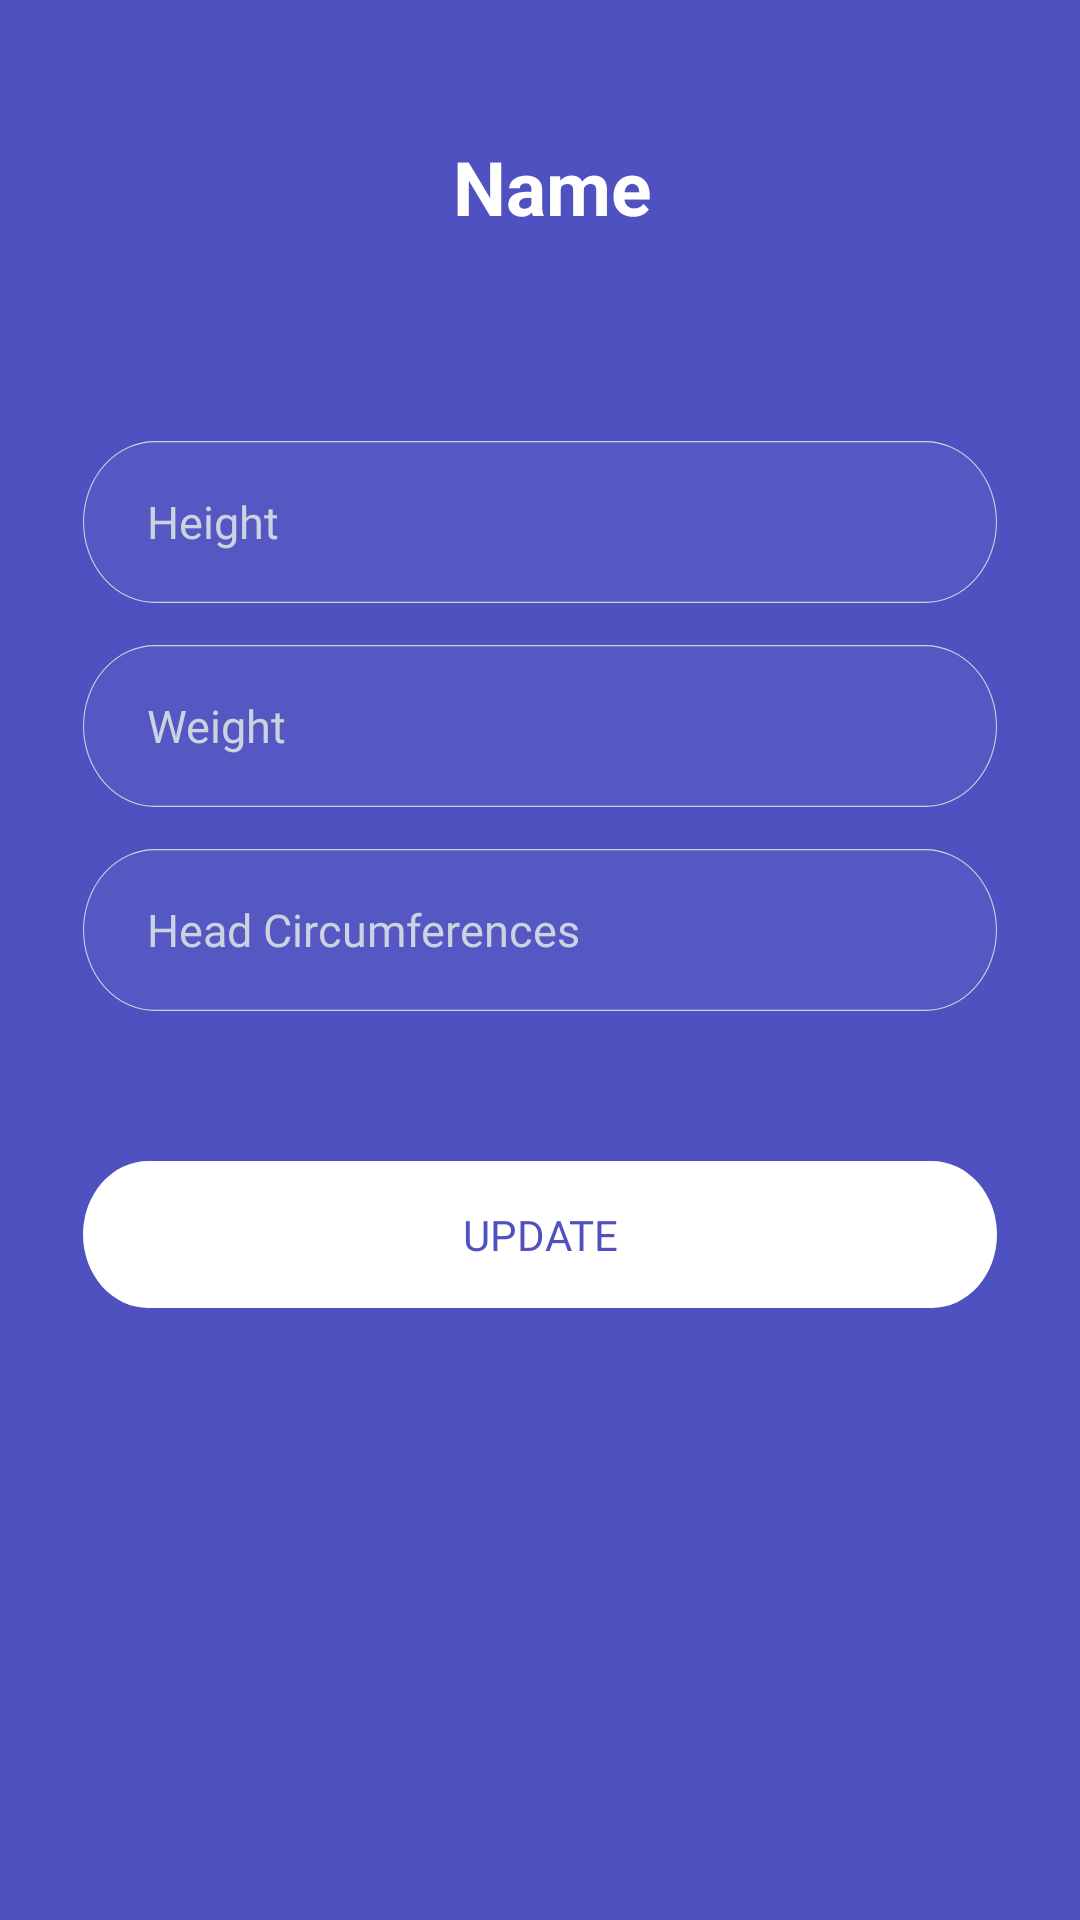

Produce the Android XML layout that renders to this screen, including the resource entries it uses.
<!-- AndroidManifest.xml: application theme Theme.Stuntguard -->
<!-- res/layout/activity_update_anak.xml -->
<?xml version="1.0" encoding="utf-8"?>
<androidx.constraintlayout.widget.ConstraintLayout xmlns:android="http://schemas.android.com/apk/res/android"
    xmlns:app="http://schemas.android.com/apk/res-auto"
    xmlns:tools="http://schemas.android.com/tools"
    android:layout_width="match_parent"
    android:layout_height="match_parent"
    android:background="#4E51BF"
    >

    <ImageView
        android:layout_width="wrap_content"
        android:layout_height="wrap_content"
        android:layout_marginTop="464dp"
        android:background="@drawable/vectorinput"
        app:layout_constraintEnd_toEndOf="parent"
        app:layout_constraintHorizontal_bias="0.0"
        app:layout_constraintStart_toStartOf="parent"
        app:layout_constraintTop_toTopOf="parent" />

    <androidx.appcompat.widget.Toolbar
        android:id="@+id/topbar"
        android:layout_width="0dp"
        android:layout_height="wrap_content"
        android:layout_marginTop="16dp"
        android:background="@drawable/group_4"
        android:padding="8dp"
        android:theme="@style/ThemeOverlay.AppCompat.Dark.ActionBar"
        app:layout_constraintHorizontal_bias="0.0"
        app:layout_constraintLeft_toLeftOf="parent"
        app:layout_constraintRight_toRightOf="parent"
        app:layout_constraintTop_toTopOf="parent">

        <ImageButton
            android:id="@+id/back_button"
            android:layout_width="wrap_content"
            android:layout_height="wrap_content"
            android:layout_marginBottom="100dp"
            android:background="?attr/selectableItemBackgroundBorderless"
            android:contentDescription="@string/back"
            android:src="@drawable/ic_arrow_back" />


        <TextView
            android:id="@+id/toolbar_title"
            android:layout_width="wrap_content"
            android:layout_height="wrap_content"
            android:layout_gravity="center"
            android:layout_marginStart="16dp"
            android:layout_marginBottom="100dp"
            android:text="Name"
            android:textColor="@android:color/white"
            android:textSize="25sp"
            android:textStyle="bold" />

    </androidx.appcompat.widget.Toolbar>

    <EditText
        android:id="@+id/editTextHeight"
        android:layout_width="310dp"
        android:layout_height="wrap_content"
        android:layout_marginStart="24dp"
        android:layout_marginTop="128dp"
        android:layout_marginEnd="24dp"
        android:background="@drawable/form"
        android:drawablePadding="15dp"
        android:ems="10"
        android:fontFamily="@font/sfuidisplatreguler"
        android:hint="Height"
        android:inputType="text"
        android:paddingHorizontal="24dp"
        android:textColor="@color/white"
        android:textColorHint="#CBD2E0"
        android:textSize="15dp"
        app:layout_constraintEnd_toEndOf="parent"
        app:layout_constraintHorizontal_bias="0.49"
        app:layout_constraintStart_toStartOf="parent"
        app:layout_constraintTop_toTopOf="@+id/topbar" />

    <EditText
        android:id="@+id/editTextWeight"
        android:layout_width="310dp"
        android:layout_height="wrap_content"
        android:layout_marginStart="24dp"
        android:layout_marginTop="8dp"
        android:layout_marginEnd="24dp"
        android:background="@drawable/form"
        android:drawablePadding="15dp"
        android:ems="10"
        android:fontFamily="@font/sfuidisplatreguler"
        android:hint="Weight"
        android:inputType="text"
        android:paddingHorizontal="24dp"
        android:textColor="@color/white"
        android:textColorHint="#CBD2E0"
        android:textSize="15dp"
        app:layout_constraintEnd_toEndOf="parent"
        app:layout_constraintHorizontal_bias="0.49"
        app:layout_constraintStart_toStartOf="parent"
        app:layout_constraintTop_toBottomOf="@+id/editTextHeight" />

    <EditText
        android:id="@+id/editTextHead"
        android:layout_width="310dp"
        android:layout_height="wrap_content"
        android:layout_marginStart="24dp"
        android:layout_marginTop="8dp"
        android:layout_marginEnd="24dp"
        android:background="@drawable/form"
        android:drawablePadding="15dp"
        android:ems="10"
        android:fontFamily="@font/sfuidisplatreguler"
        android:hint="Head Circumferences"
        android:inputType="text"
        android:paddingHorizontal="24dp"
        android:textColor="@color/white"
        android:textColorHint="#CBD2E0"
        android:textSize="15dp"
        app:layout_constraintEnd_toEndOf="parent"
        app:layout_constraintHorizontal_bias="0.49"
        app:layout_constraintStart_toStartOf="parent"
        app:layout_constraintTop_toBottomOf="@+id/editTextWeight" />

    <androidx.appcompat.widget.AppCompatButton
        android:id="@+id/buttonUpdate"
        android:layout_width="310dp"
        android:layout_height="wrap_content"
        android:layout_marginStart="24dp"
        android:layout_marginTop="44dp"
        android:layout_marginEnd="24dp"
        android:background="@drawable/buttonsecondary"
        android:fontFamily="@font/sfuitext_semibold"
        android:text="Update"
        android:textColor="@color/primary"
        app:layout_constraintEnd_toEndOf="parent"
        app:layout_constraintStart_toStartOf="parent"
        app:layout_constraintTop_toBottomOf="@+id/editTextHead" />

</androidx.constraintlayout.widget.ConstraintLayout>
<!-- resources referenced by this layout -->
<resources>
  <color name="primary">#4E51BF</color>
  <color name="white">#FFFFFFFF</color>
  <!-- drawable buttonsecondary (drawable) -->
  <vector xmlns:android="http://schemas.android.com/apk/res/android"
      android:width="349dp"
      android:height="55dp"
      android:viewportWidth="349"
      android:viewportHeight="55">
    <path
        android:pathData="M27.5,3L321.5,3A24.5,24.5 0,0 1,346 27.5L346,27.5A24.5,24.5 0,0 1,321.5 52L27.5,52A24.5,24.5 0,0 1,3 27.5L3,27.5A24.5,24.5 0,0 1,27.5 3z"
        android:fillColor="#ffffff"/>
  </vector>
  <!-- drawable form (drawable) -->
  <vector xmlns:android="http://schemas.android.com/apk/res/android"
      android:width="349dp"
      android:height="60dp"
      android:viewportWidth="349"
      android:viewportHeight="60">
    <path
        android:pathData="M30,3L319,3A27,27 0,0 1,346 30L346,30A27,27 0,0 1,319 57L30,57A27,27 0,0 1,3 30L3,30A27,27 0,0 1,30 3z"
        android:fillColor="#4E51BF"/>
    <path
        android:pathData="M30,3L319,3A27,27 0,0 1,346 30L346,30A27,27 0,0 1,319 57L30,57A27,27 0,0 1,3 30L3,30A27,27 0,0 1,30 3z"
        android:fillColor="#ffffff"
        android:fillAlpha="0.04"/>
    <path
        android:pathData="M30,3.2L319,3.2A26.8,26.8 0,0 1,345.8 30L345.8,30A26.8,26.8 0,0 1,319 56.8L30,56.8A26.8,26.8 0,0 1,3.2 30L3.2,30A26.8,26.8 0,0 1,30 3.2z"
        android:strokeWidth="0.4"
        android:fillColor="#00000000"
        android:strokeColor="#CBD2E0"/>
  </vector>
  <!-- drawable group_4: png bitmap (drawable, 1190 bytes) -->
  <string name="back">Back</string>
  <style name="Theme.Stuntguard" parent="Base.Theme.Stuntguard" />
  <style name="Base.Theme.Stuntguard" parent="Theme.Material3.Light.NoActionBar">
          
          
      </style>
</resources>
